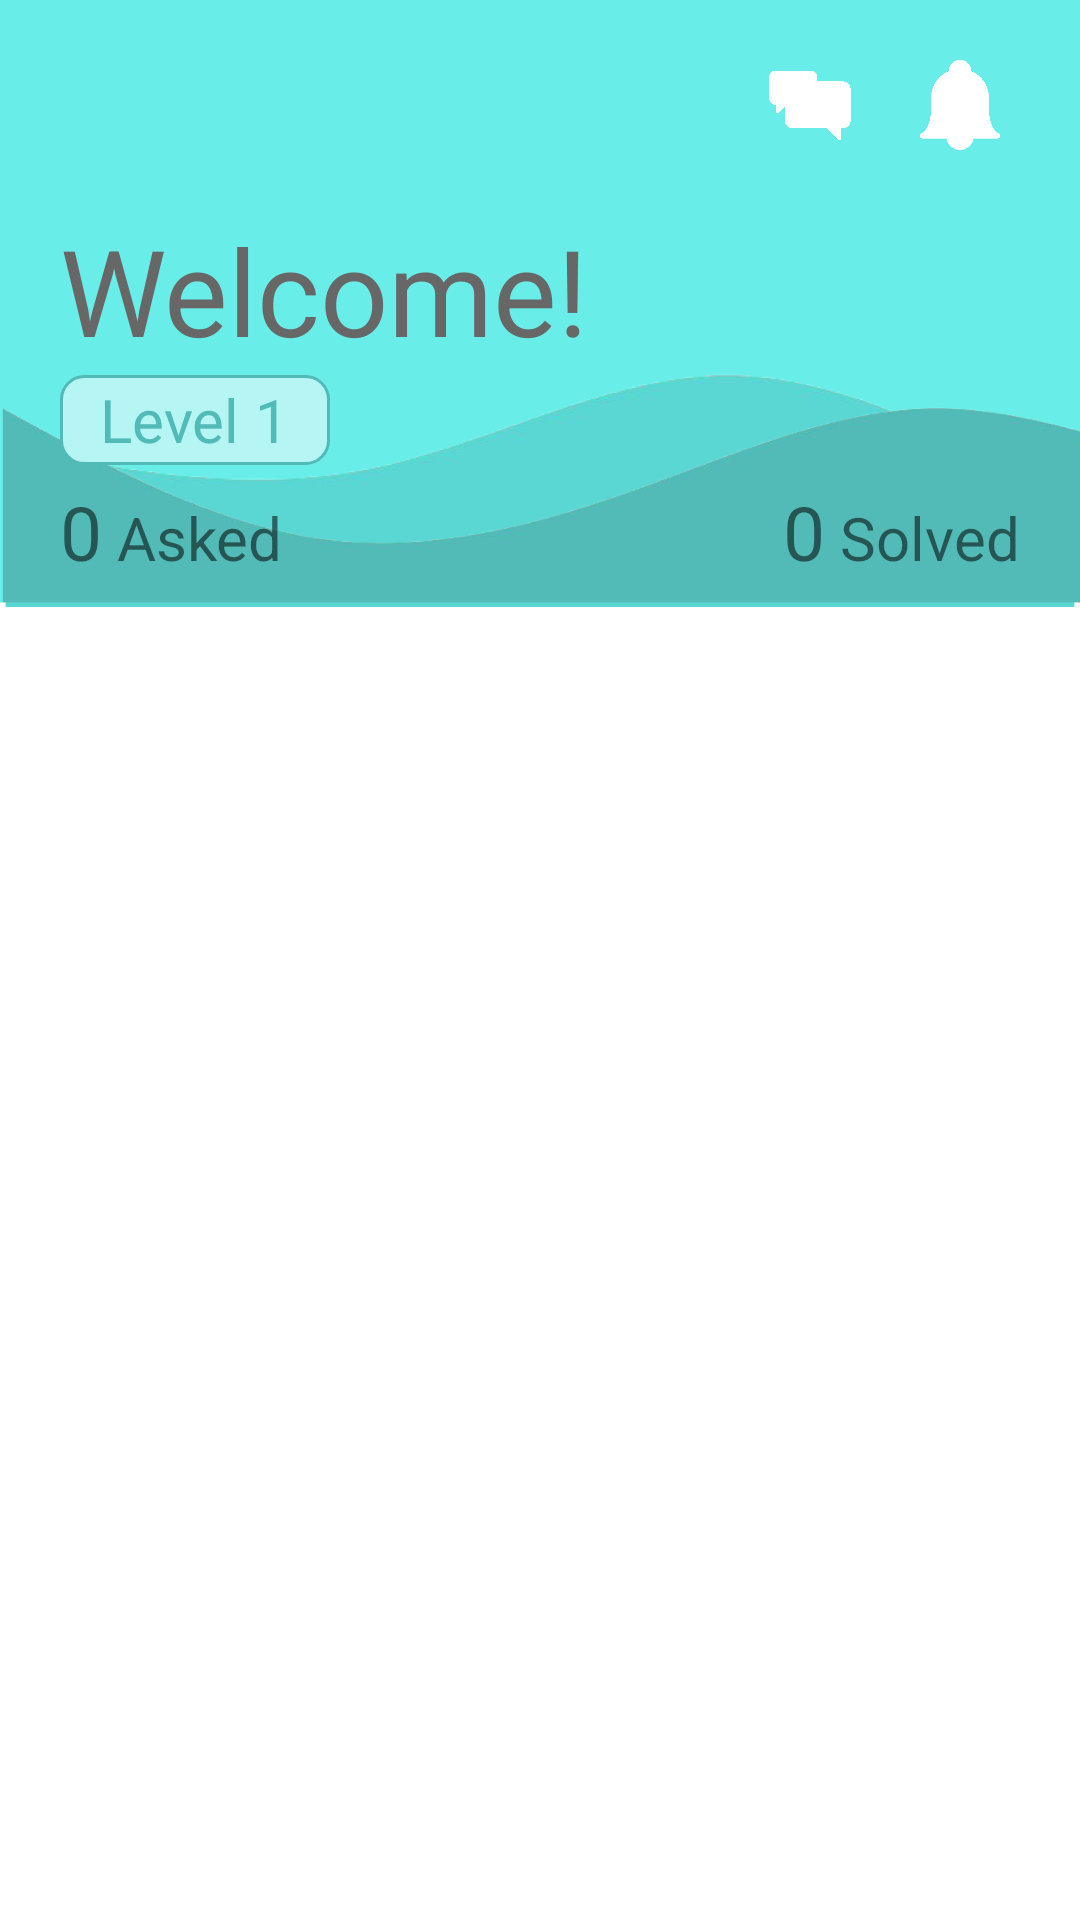

The Android layout XML behind this screen, and the referenced resources:
<!-- AndroidManifest.xml: application theme Theme.UseIt -->
<!-- res/layout/home_header_layout.xml -->
<?xml version="1.0" encoding="utf-8"?>
<RelativeLayout xmlns:android="http://schemas.android.com/apk/res/android"
    xmlns:app="http://schemas.android.com/apk/res-auto"
    android:id="@+id/rlayout_header"
    android:layout_width="match_parent"
    android:layout_height="wrap_content"
    app:layout_constraintTop_toTopOf="parent">

    <ImageView
        android:id="@+id/header_waves"
        android:layout_width="wrap_content"
        android:layout_height="wrap_content"
        android:layout_alignParentTop="true"
        android:adjustViewBounds="true"
        android:src="@drawable/waves" />

    <LinearLayout
        android:id="@+id/button_panel"
        android:layout_width="100dp"
        android:layout_height="30dp"
        android:layout_alignTop="@id/header_waves"
        android:layout_alignEnd="@id/header_waves"
        android:layout_marginTop="20dp"
        android:layout_marginEnd="20dp"
        android:orientation="horizontal"
        android:weightSum="2">

        <ImageView
            android:id="@+id/chat"
            android:layout_width="0dp"
            android:layout_height="wrap_content"
            android:layout_marginHorizontal="10dp"
            android:layout_weight="1"
            android:foreground="?attr/selectableItemBackgroundBorderless"
            android:onClick="viewChat"
            android:src="@drawable/chat" />

        <ImageView
            android:id="@+id/bell"
            android:layout_width="0dp"
            android:layout_height="wrap_content"
            android:layout_weight="1"
            android:foreground="?attr/selectableItemBackgroundBorderless"
            android:onClick="viewNotification"
            android:src="@drawable/bell" />

    </LinearLayout>

    <TextView
        android:id="@+id/welcome"
        android:layout_width="match_parent"
        android:layout_height="wrap_content"
        android:layout_alignTop="@id/button_panel"
        android:layout_marginHorizontal="20dp"
        android:layout_marginTop="50dp"
        android:text="Welcome!"
        android:textColor="@color/grey"
        android:textSize="40sp" />

    <ImageView
        android:id="@+id/show_level"
        android:layout_width="wrap_content"
        android:layout_height="wrap_content"
        android:layout_alignStart="@id/welcome"
        android:layout_alignTop="@id/welcome"
        android:layout_marginTop="55dp"
        android:src="@drawable/level_bg" />

    <LinearLayout
        android:layout_width="wrap_content"
        android:layout_height="wrap_content"
        android:layout_alignStart="@id/show_level"
        android:layout_alignTop="@id/show_level"
        android:layout_alignEnd="@id/show_level"
        android:layout_alignBottom="@id/show_level"
        android:gravity="center"
        android:orientation="horizontal">

        <TextView
            android:layout_width="wrap_content"
            android:layout_height="wrap_content"
            android:text="Level "
            android:fontFamily="@font/orkney_light"
            android:textColor="@color/teal"
            android:textSize="20sp" />

        <TextView
            android:id="@+id/level"
            android:layout_width="wrap_content"
            android:layout_height="wrap_content"
            android:fontFamily="@font/orkney_light"
            android:text="1"
            android:textColor="@color/teal"
            android:textSize="20sp" />
    </LinearLayout>

    
    <LinearLayout
        android:layout_width="wrap_content"
        android:layout_height="wrap_content"
        android:layout_alignLeft="@id/show_level"
        android:layout_alignBottom="@id/header_waves"
        android:layout_marginBottom="15dp"
        android:orientation="horizontal">

        <TextView
            android:id="@+id/asked"
            android:layout_width="wrap_content"
            android:layout_height="match_parent"
            android:fontFamily="@font/orkney_bold"
            android:text="0"
            android:textSize="25sp" />

        <TextView
            android:layout_width="wrap_content"
            android:layout_height="wrap_content"
            android:text=" Asked"
            android:textSize="20sp" />
    </LinearLayout>

    
    <LinearLayout
        android:layout_width="wrap_content"
        android:layout_height="wrap_content"
        android:layout_alignRight="@id/button_panel"
        android:layout_alignBottom="@id/header_waves"
        android:layout_marginBottom="15dp"
        android:orientation="horizontal">

        <TextView
            android:id="@+id/solved"
            android:layout_width="wrap_content"
            android:layout_height="match_parent"
            android:text="0"
            android:textSize="25sp"
            android:fontFamily="@font/orkney_bold"/>

        <TextView
            android:layout_width="wrap_content"
            android:layout_height="wrap_content"
            android:text=" Solved"
            android:textSize="20sp" />
    </LinearLayout>
</RelativeLayout>
<!-- resources referenced by this layout -->
<resources>
  <color name="grey">#676767</color>
  <color name="teal">#52BAB7</color>
  <!-- drawable bell: png bitmap (drawable, 4669 bytes) -->
  <!-- drawable chat: png bitmap (drawable, 5720 bytes) -->
  <!-- drawable level_bg (drawable) -->
  <?xml version="1.0" encoding="utf-8"?>
  <shape android:shape="rectangle" xmlns:android="http://schemas.android.com/apk/res/android">
      <corners android:radius="7.68dp"/>
      <solid android:color="@color/light_teal"/>
      <size android:height="30dp" android:width="90dp"/>
      <stroke android:width="1dp" android:color="@color/teal"/>
  </shape>
  <!-- drawable waves: jpg bitmap (drawable, 127700 bytes) -->
  <style name="Theme.UseIt" parent="Theme.MaterialComponents.Light.DarkActionBar">
          
          <item name="colorPrimary">@color/teal</item>
          <item name="colorPrimaryVariant">@color/teal</item>
          <item name="colorOnPrimary">@color/white</item>
          
          <item name="colorSecondary">@color/teal_200</item>
          <item name="colorSecondaryVariant">@color/teal_200</item>
          <item name="colorOnSecondary">@color/black</item>
          
          <item name="android:statusBarColor" tools:targetApi="l">?attr/colorPrimaryVariant</item>
          
      </style>
  <color name="light_teal">#B5F6F4</color>
  <color name="white">#FFFFFFFF</color>
  <color name="teal_200">#FF03DAC5</color>
  <color name="black">#FF000000</color>
</resources>
